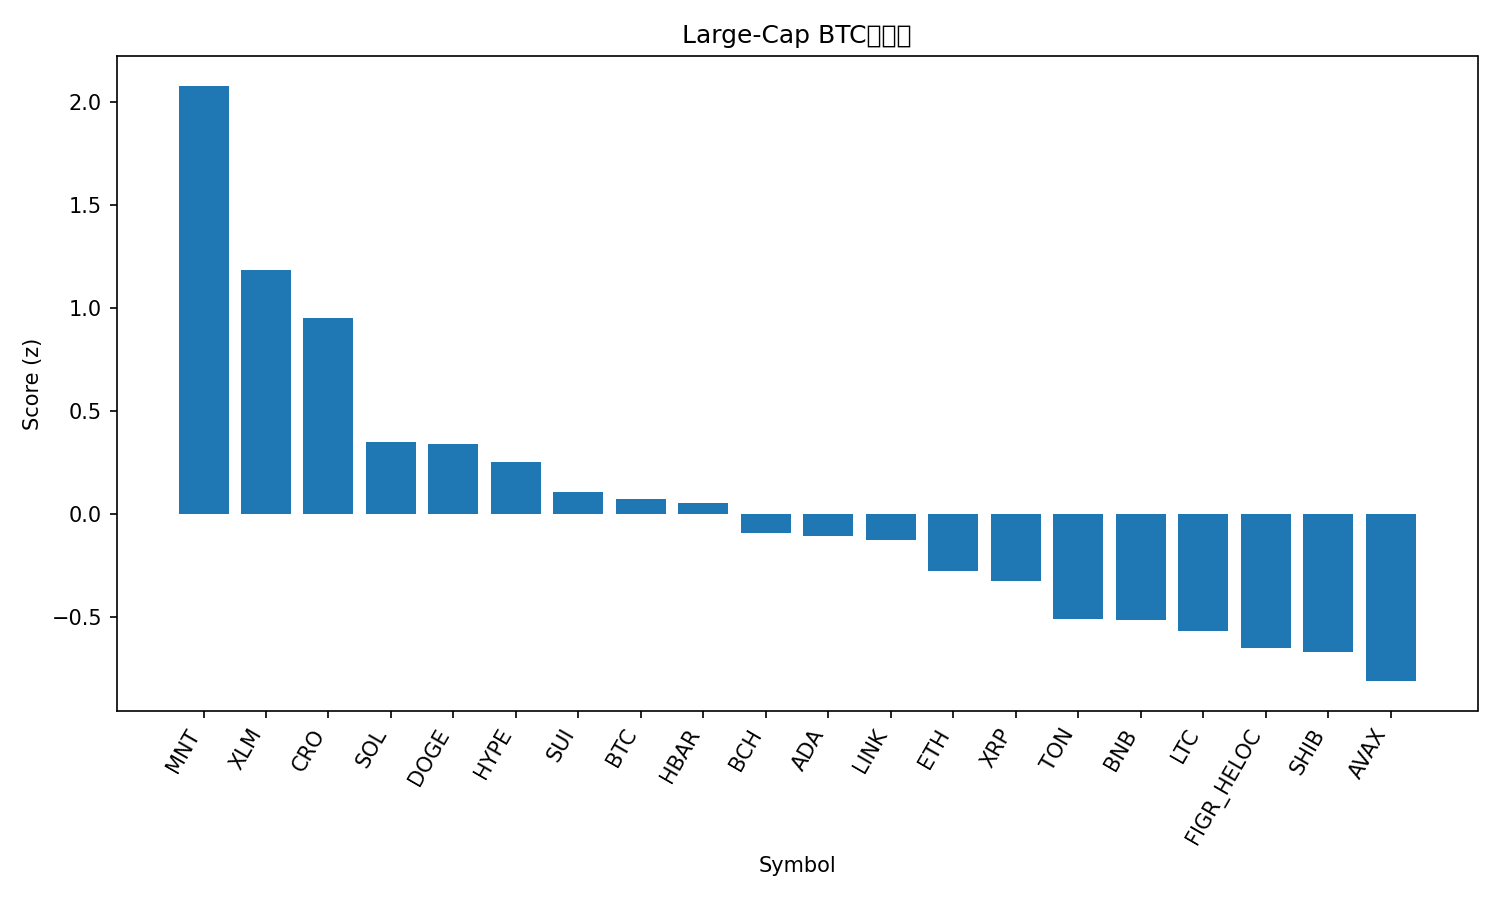

Source data for this figure (header and first rows):
rank, name, symbol, price_btc, price_usd, pct_1h_btc, pct_24h_btc, pct_7d_btc, market_cap_rank, market_cap_usd, volume_usd, score
1, Mantle, MNT, 1.719e-05, 2.12, 0.2209, 7.319, 6.138, 34, 6913897290, 257746082, 2.081
2, Stellar, XLM, 3.21e-06, 0.3967, 0.5656, -0.1698, -2.387, 20, 12677036050, 281058414, 1.186
3, Cronos, CRO, 1.69e-06, 0.2084, 0.4719, -0.2842, -2.328, 32, 7262032379, 34109436, 0.9543
4, Solana, SOL, 0.001851, 228.6, 0.1908, -0.3893, -1.136, 6, 124697996275, 7058357654, 0.3493
5, Dogecoin, DOGE, 2.05e-06, 0.2532, 0.1666, 0.1381, -2.487, 9, 38282047686, 3043983599, 0.3423
6, Hyperliquid, HYPE, 0.0003913, 48.33, 0.3674, -2.06, -6.437, 17, 13075349707, 548811235, 0.253
7, Sui, SUI, 2.884e-05, 3.56, 0.236, -2.138, -1.496, 18, 12904521585, 1279158382, 0.1058
8, Bitcoin, BTC, 1.0, 123468, 0.0, 0.0, 0.0, 1, 2460901597219, 71385933065, 0.07262
9, Hedera, HBAR, 1.76e-06, 0.217, 0.2243, -0.9646, -8.815, 25, 9199392855, 240673699, 0.05443
10, Bitcoin Cash, BCH, 0.004814, 594.3, 0.02322, -0.2964, -3.244, 23, 11848111376, 273875223, -0.09161
11, Cardano, ADA, 6.79e-06, 0.8387, 0.1246, -1.129, -5.983, 11, 30642582559, 1569488716, -0.1058
12, Chainlink, LINK, 0.0001787, 22.07, 0.117, -0.8492, -7.656, 15, 14966078571, 867565717, -0.1272
13, Ethereum, ETH, 0.03659, 4518, -0.1336, -0.2385, 0.1585, 2, 545400817429, 40293285707, -0.2755
14, XRP, XRP, 2.406e-05, 2.97, -0.001977, -0.7887, -6.024, 3, 177868693623, 5085038729, -0.3248
15, Toncoin, TON, 2.276e-05, 2.81, -0.06622, -0.8822, -6.46, 33, 7076998601, 145554214, -0.509
16, BNB, BNB, 0.009403, 1161, -0.3478, 0.2691, 6.071, 5, 161588251305, 2425689880, -0.514
17, Litecoin, LTC, 0.0009623, 118.8, -0.09269, -2.135, 0.5698, 26, 9074067122, 815011463, -0.5688
18, Figure Heloc, FIGR_HELOC, 8.06e-06, 1.0, 0.0, -1.492, -11.84, 19, 12846283608, 54120, -0.6506
19, Shiba Inu, SHIB, 1.00681e-10, 1.243e-05, -0.172, -0.5321, -6.039, 31, 7325405902, 295619301, -0.6688
20, Avalanche, AVAX, 0.0002417, 29.85, -0.09696, -1.92, -7.692, 21, 12604914145, 739975623, -0.8113
21, TRON, TRX, 2.76e-06, 0.3412, -0.1867, -0.6991, -8.472, 10, 32294541491, 581402025, -0.8129
